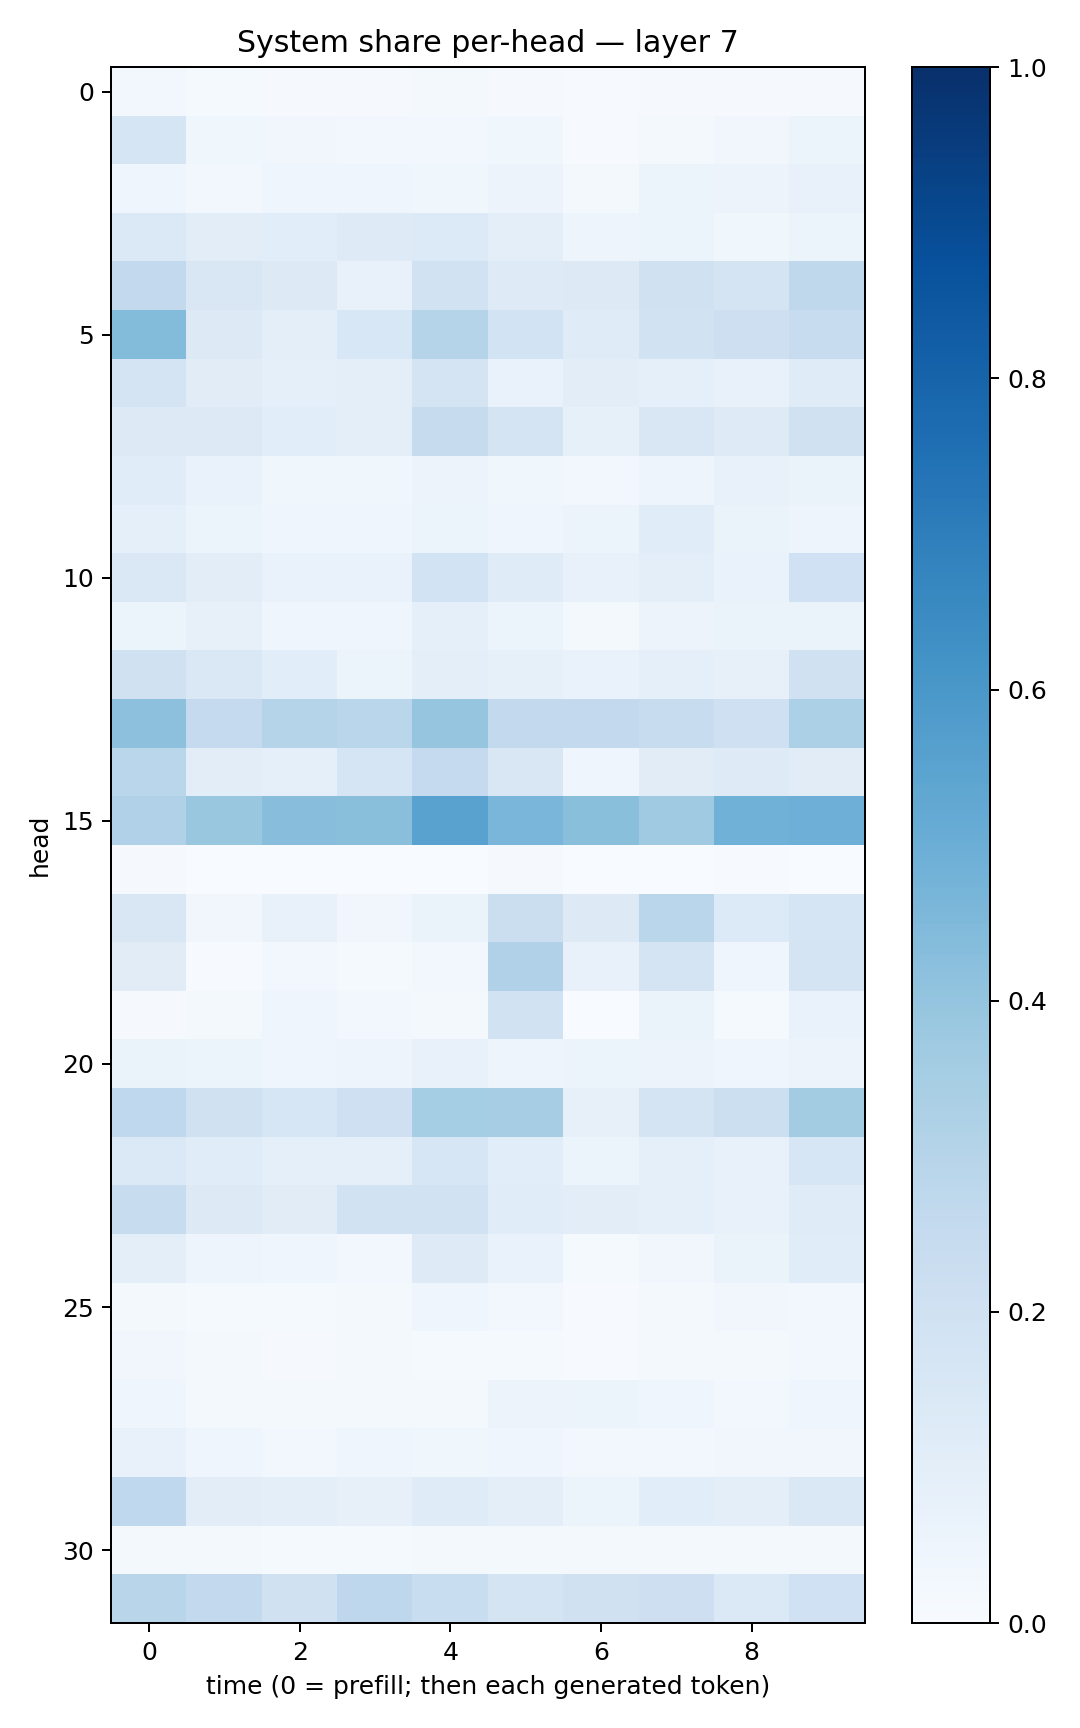

The data file committed next to this chart (first rows):
0.026061004, 0.012132191, 0.008512743, 0.009039125, 0.021641957, 0.008525793, 0.0055864346, 0.008063785, 0.009148621, 0.010717802
0.171, 0.03524, 0.03174, 0.03007, 0.02678, 0.03789, 0.007185, 0.02264, 0.03404, 0.05957
0.04577, 0.03089, 0.04306, 0.0396, 0.03837, 0.05703, 0.01669, 0.05333, 0.05808, 0.07341
0.1395, 0.1029, 0.1088, 0.1226, 0.1337, 0.1003, 0.05022, 0.05131, 0.0377, 0.0598
0.2599, 0.1502, 0.1325, 0.07222, 0.1934, 0.1213, 0.1314, 0.196, 0.1729, 0.2708
0.4412, 0.1313, 0.0968, 0.1535, 0.3008, 0.1851, 0.1173, 0.1885, 0.2116, 0.242
0.1724, 0.1097, 0.08857, 0.09846, 0.1777, 0.06811, 0.1023, 0.08903, 0.07478, 0.1177
0.1301, 0.1285, 0.1067, 0.101, 0.243, 0.1744, 0.08388, 0.1503, 0.1246, 0.1978
0.1148, 0.06819, 0.03677, 0.03673, 0.05694, 0.03769, 0.02791, 0.04897, 0.07066, 0.06632
0.08968, 0.0544, 0.04377, 0.04131, 0.05939, 0.04046, 0.05149, 0.1144, 0.0648, 0.05065
0.1471, 0.1017, 0.06748, 0.06788, 0.1875, 0.1202, 0.07465, 0.09409, 0.06795, 0.2018
0.05111, 0.08188, 0.04293, 0.0447, 0.09254, 0.05214, 0.02158, 0.05814, 0.06527, 0.06641
0.1983, 0.1426, 0.106, 0.062, 0.09609, 0.08416, 0.06695, 0.0927, 0.0793, 0.1974
0.4148, 0.2528, 0.297, 0.2874, 0.3971, 0.2608, 0.2581, 0.2413, 0.2106, 0.329
0.2854, 0.1016, 0.09056, 0.1672, 0.2531, 0.1517, 0.04385, 0.1119, 0.1233, 0.1117
0.3188, 0.3868, 0.4264, 0.4228, 0.5512, 0.4644, 0.422, 0.3694, 0.4879, 0.4923
0.01058, 0.001705, 0.001549, 0.0008523, 0.002457, 0.008579, 0.00226, 0.00176, 0.0057, 0.003322
0.1521, 0.03173, 0.07754, 0.03264, 0.0654, 0.2189, 0.1257, 0.2882, 0.1343, 0.1698
0.1094, 0.00663, 0.02829, 0.01196, 0.02591, 0.3199, 0.07287, 0.1778, 0.03967, 0.1776
0.01099, 0.02203, 0.04019, 0.02608, 0.02308, 0.19, 0.002341, 0.06259, 0.01536, 0.0698
0.06253, 0.05304, 0.04155, 0.04722, 0.07568, 0.04852, 0.05293, 0.05639, 0.04392, 0.05569
0.2679, 0.1968, 0.1609, 0.2066, 0.3529, 0.3515, 0.08174, 0.1767, 0.2167, 0.3582
0.1394, 0.1139, 0.09258, 0.0899, 0.1603, 0.1075, 0.05914, 0.08624, 0.07699, 0.1629
0.2363, 0.1288, 0.1119, 0.1916, 0.1934, 0.1133, 0.105, 0.0915, 0.07727, 0.1182
0.09512, 0.04758, 0.0404, 0.0305, 0.1232, 0.06858, 0.01373, 0.03292, 0.06543, 0.1149
0.01585, 0.01452, 0.01555, 0.0179, 0.03918, 0.02551, 0.006744, 0.02127, 0.03394, 0.02663
0.03381, 0.02188, 0.01136, 0.0194, 0.01192, 0.01313, 0.007131, 0.02257, 0.01605, 0.02362
0.04344, 0.02276, 0.01764, 0.02041, 0.01849, 0.05475, 0.05343, 0.0439, 0.03014, 0.0455
0.07102, 0.04231, 0.02967, 0.04138, 0.03701, 0.04048, 0.02503, 0.02805, 0.03394, 0.03362
0.2666, 0.1016, 0.1013, 0.08156, 0.1206, 0.09866, 0.05269, 0.1075, 0.09757, 0.1438
0.021, 0.01575, 0.01253, 0.01441, 0.01944, 0.01956, 0.0177, 0.0223, 0.01932, 0.02188
0.2906, 0.2592, 0.1965, 0.2759, 0.2309, 0.1741, 0.1982, 0.2132, 0.1399, 0.202
